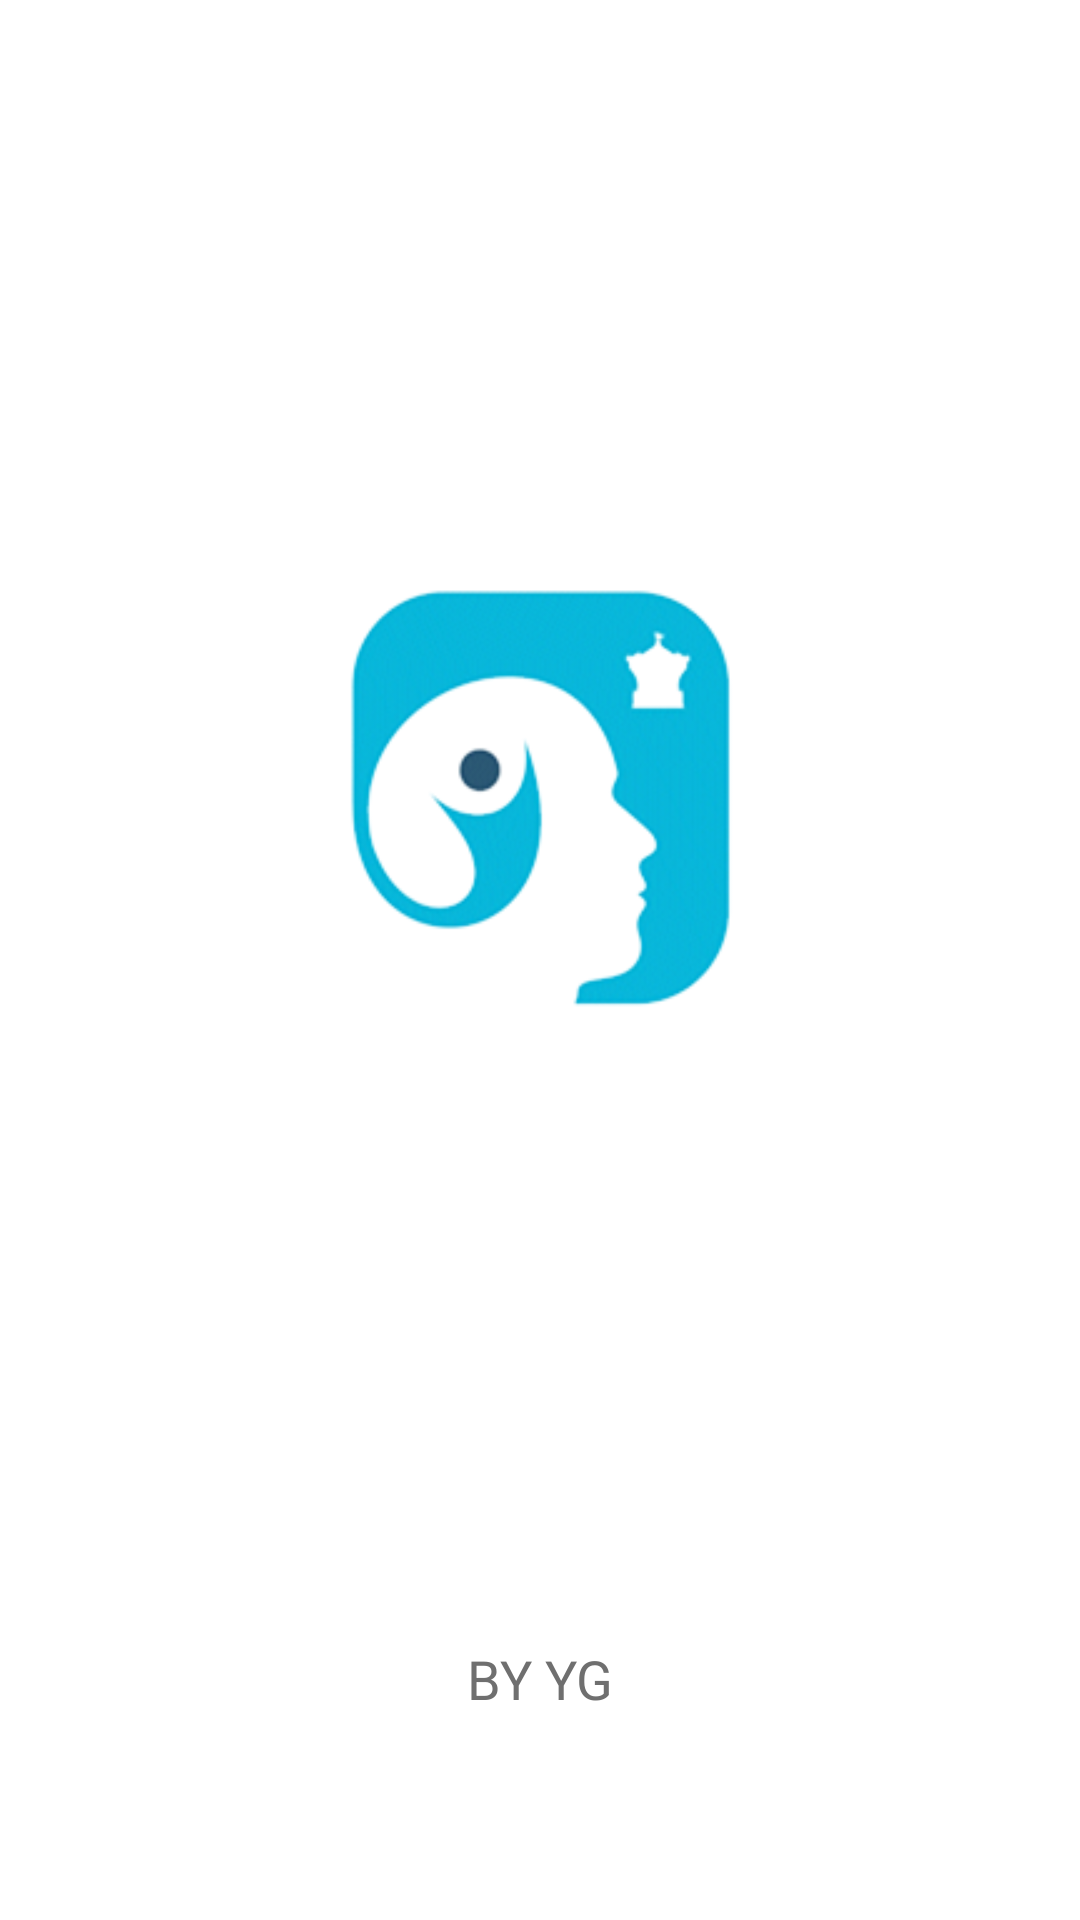

Produce the Android XML layout that renders to this screen, including the resource entries it uses.
<!-- AndroidManifest.xml: application theme Theme.IPDC.NoActionBar -->
<!-- res/layout/activity_splash_screen.xml -->
<?xml version="1.0" encoding="utf-8"?>
<androidx.constraintlayout.widget.ConstraintLayout xmlns:android="http://schemas.android.com/apk/res/android"
    xmlns:app="http://schemas.android.com/apk/res-auto"
    xmlns:tools="http://schemas.android.com/tools"
    android:layout_width="match_parent"
    android:layout_height="match_parent"
    android:background="@color/bg"
    tools:context=".splashScreen">

    <ImageView
        android:id="@+id/imageView"
        android:layout_width="200dp"
        android:layout_height="200dp"
        android:contentDescription="@string/logosplashscreen"
        android:src="@drawable/logo_splashscreen"
        app:layout_constraintBottom_toBottomOf="parent"
        app:layout_constraintEnd_toEndOf="parent"
        app:layout_constraintHorizontal_bias="0.498"
        app:layout_constraintStart_toStartOf="parent"
        app:layout_constraintTop_toTopOf="parent"
        app:layout_constraintVertical_bias="0.383" />

    <TextView
        android:layout_width="wrap_content"
        android:layout_height="wrap_content"
        android:layout_marginBottom="20dp"
        android:fontFamily="sans-serif"
        android:gravity="bottom"
        android:text="@string/ownner"
        android:textColor="@color/splashText"
        android:textSize="18sp"
        app:layout_constraintBottom_toBottomOf="parent"
        app:layout_constraintEnd_toEndOf="parent"
        app:layout_constraintStart_toStartOf="parent"
        app:layout_constraintTop_toBottomOf="@+id/imageView"
        app:layout_constraintVertical_bias="0.787" />

</androidx.constraintlayout.widget.ConstraintLayout>
<!-- resources referenced by this layout -->
<resources>
  <color name="bg">#FFFFFF</color>
  <color name="splashText">#6F6F6F</color>
  <!-- drawable logo_splashscreen: png bitmap (drawable, 29475 bytes) -->
  <string name="logosplashscreen">logoSplashscreen</string>
  <string name="ownner">BY YG</string>
  <style name="Theme.IPDC.NoActionBar">
          <item name="windowActionBar">false</item>
          <item name="windowNoTitle">true</item>
      </style>
</resources>
